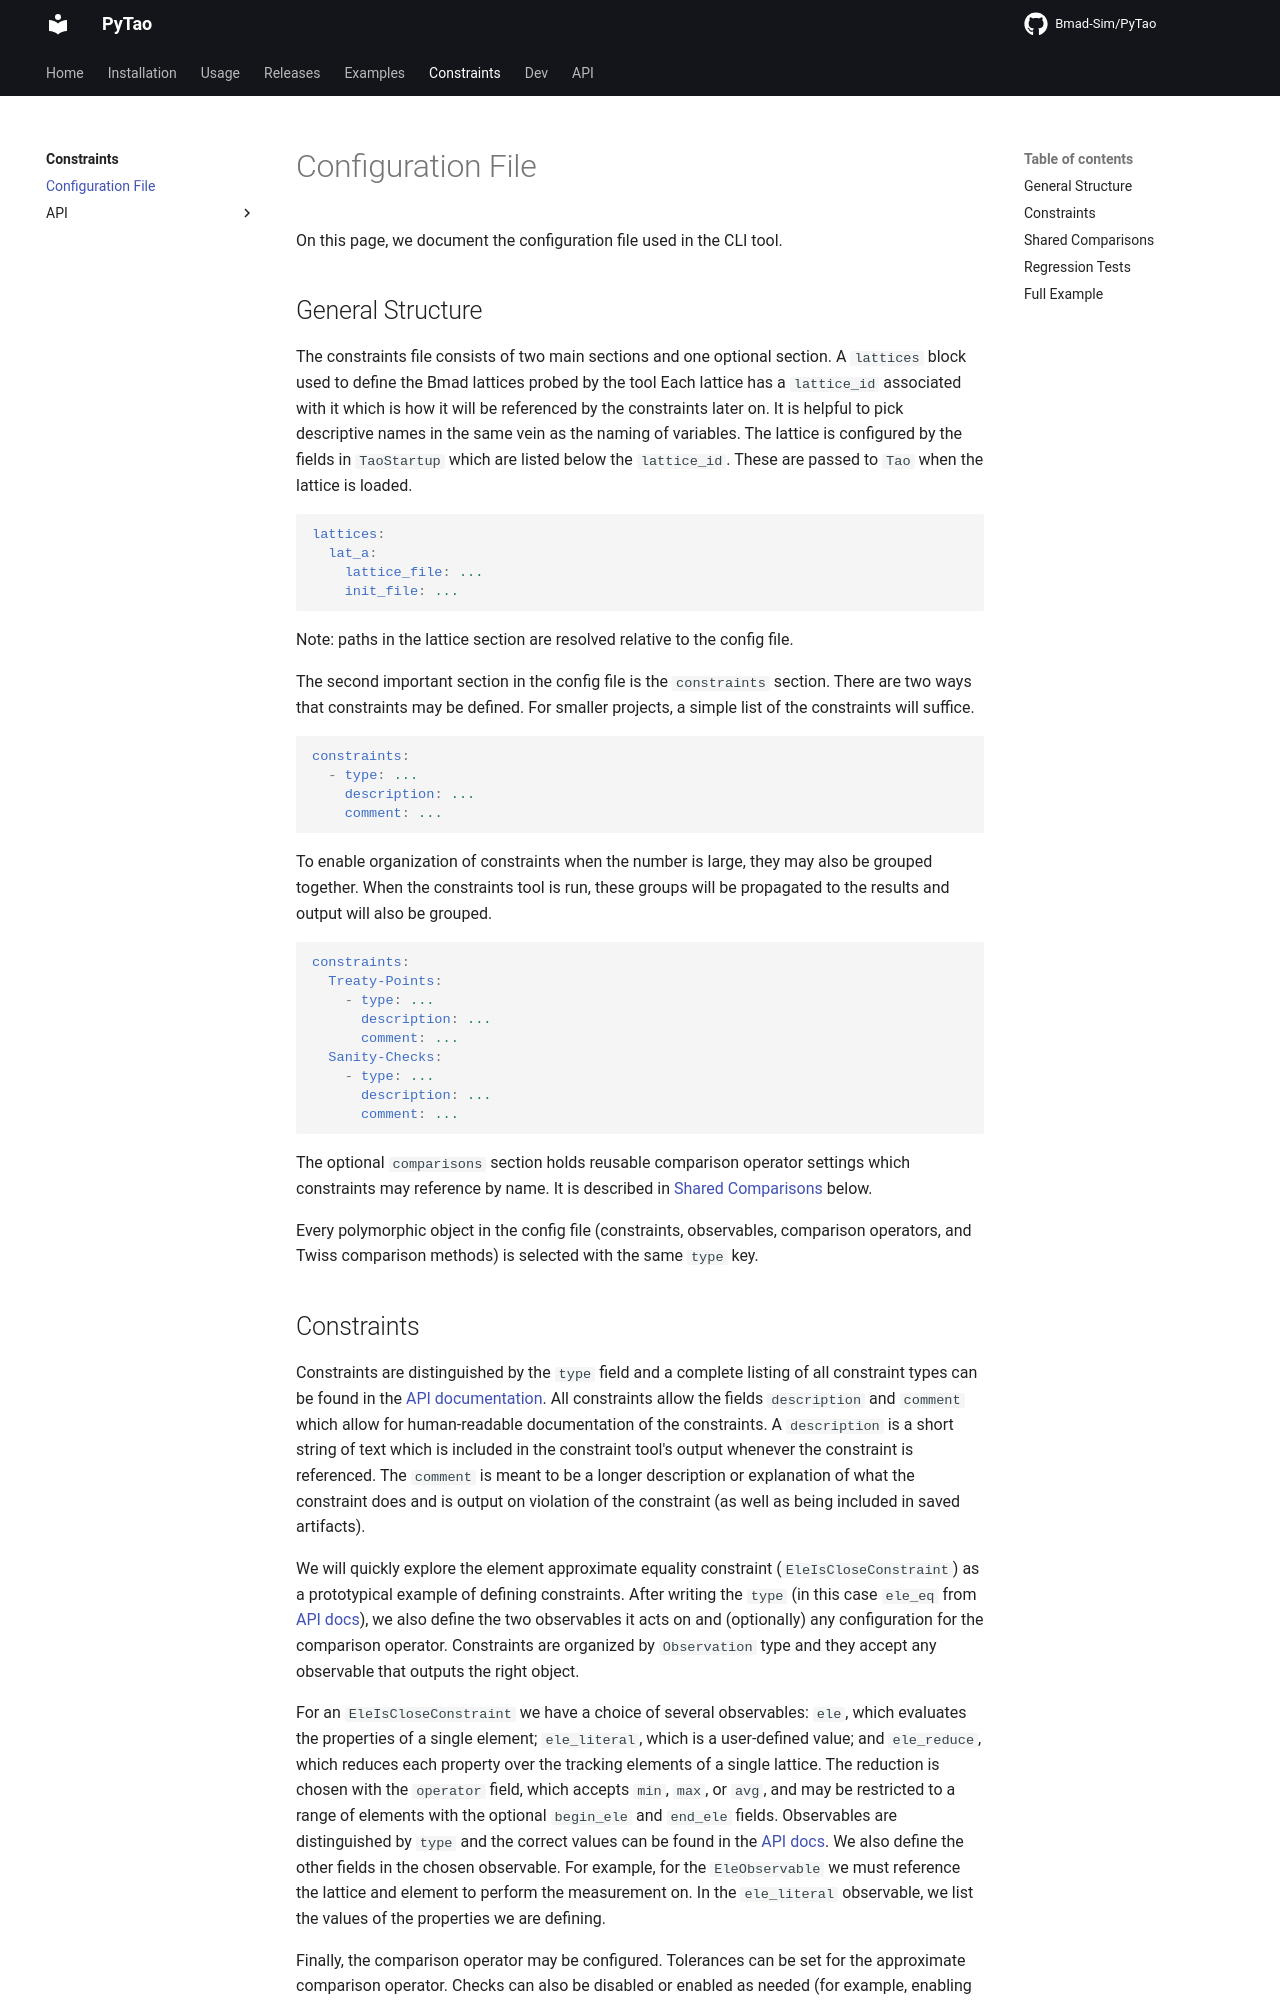

repository: bmad-sim/pytao · page: constraints/config/index.html · generator: mkdocs

# Configuration File

On this page, we document the configuration file used in the CLI tool.

## General Structure
The constraints file consists of two main sections and one optional section.
A `lattices` block used to define the Bmad lattices probed by the tool
Each lattice has a `lattice_id` associated with it which is how it will be referenced by the constraints later on.
It is helpful to pick descriptive names in the same vein as the naming of variables.
The lattice is configured by the fields in  `TaoStartup` which are listed below the `lattice_id`.
These are passed to `Tao` when the lattice is loaded.

```yaml
lattices:
  lat_a:
    lattice_file: ...
    init_file: ...
```

Note: paths in the lattice section are resolved relative to the config file.

The second important section in the config file is the `constraints` section.
There are two ways that constraints may be defined.
For smaller projects, a simple list of the constraints will suffice.
```yaml
constraints:
  - type: ...
    description: ...
    comment: ...
```

To enable organization of constraints when the number is large, they may also be grouped together. 
When the constraints tool is run, these groups will be propagated to the results and output will also be grouped.
```yaml
constraints:
  Treaty-Points:
    - type: ...
      description: ...
      comment: ...
  Sanity-Checks:
    - type: ...
      description: ...
      comment: ...
```

The optional `comparisons` section holds reusable comparison operator settings which constraints may reference by name.
It is described in [Shared Comparisons](#shared-comparisons) below.

Every polymorphic object in the config file (constraints, observables, comparison operators, and Twiss comparison methods) is selected with the same `type` key.
